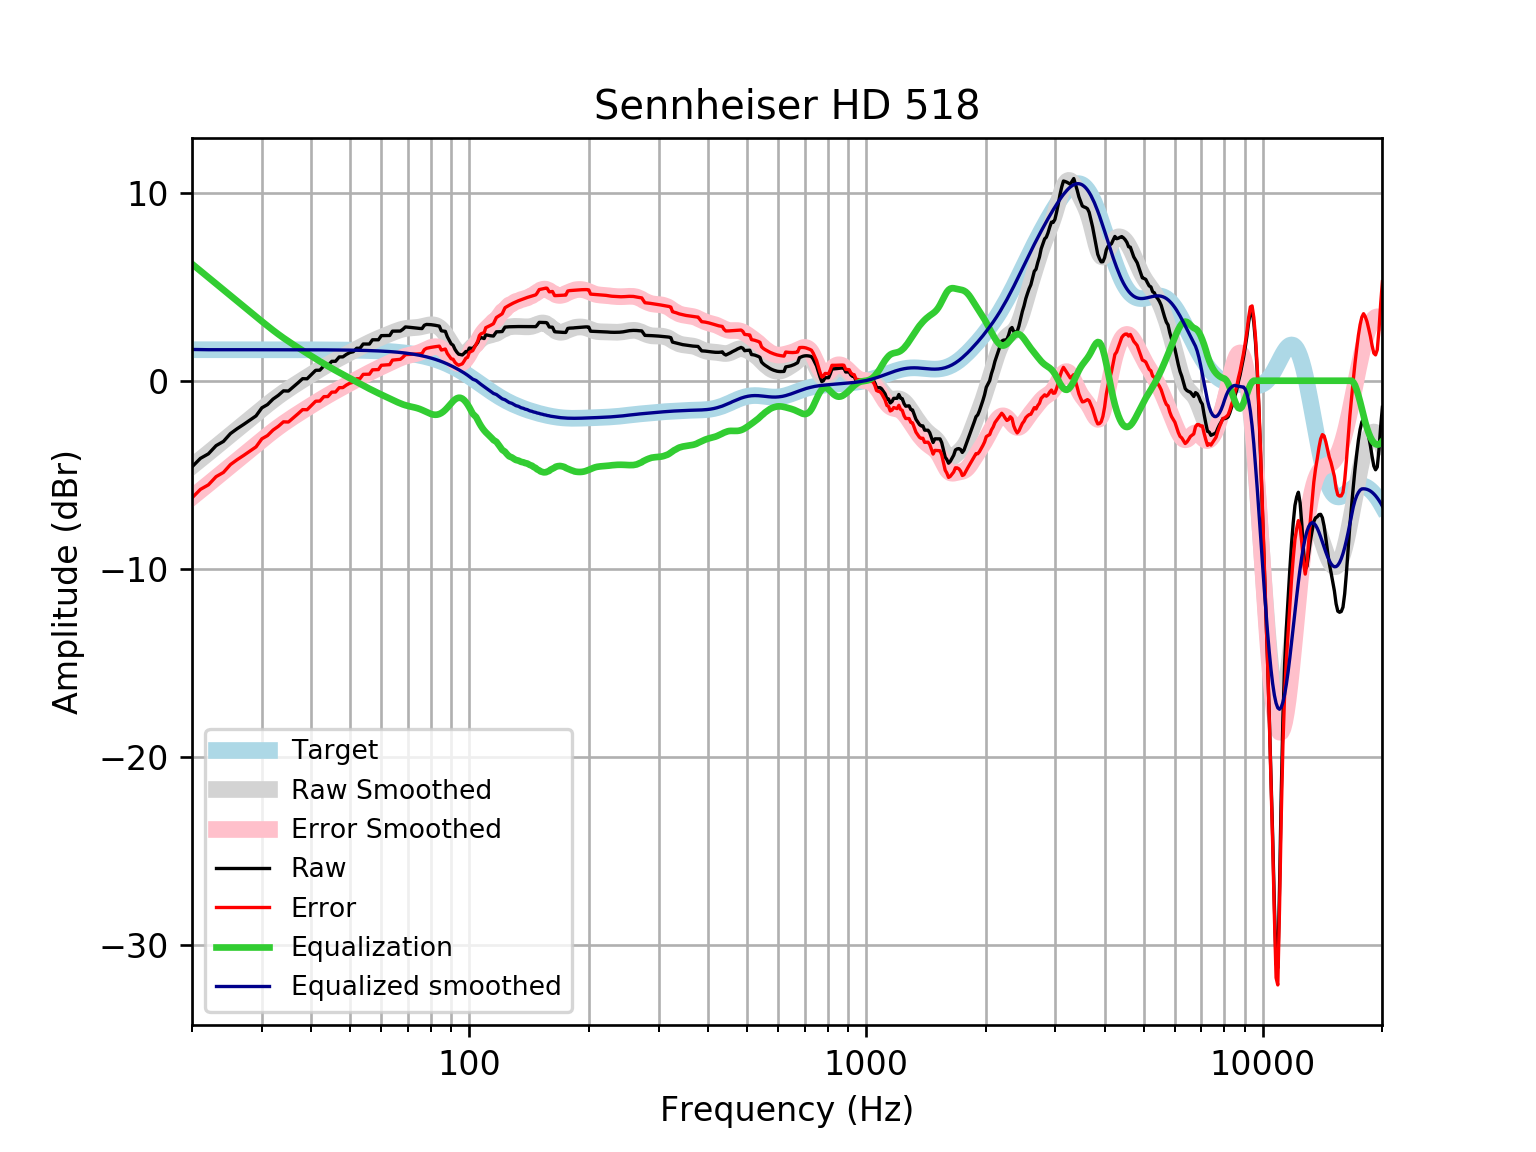

The table this chart was drawn from, first rows:
frequency, raw, error, smoothed, error_smoothed, equalization, equalized_raw, equalized_smoothed, target
20, -4.579, -6.227, -4.546, -6.194, 6.207, 1.628, 1.661, 1.648
21, -4.127, -5.775, -4.186, -5.834, 5.839, 1.711, 1.652, 1.648
22, -3.886, -5.534, -3.84, -5.487, 5.488, 1.602, 1.648, 1.648
23, -3.451, -5.099, -3.506, -5.153, 5.153, 1.702, 1.647, 1.648
24, -3.226, -4.874, -3.184, -4.832, 4.832, 1.606, 1.648, 1.648
25, -2.809, -4.456, -2.877, -4.525, 4.525, 1.716, 1.648, 1.648
26, -2.547, -4.195, -2.582, -4.229, 4.229, 1.682, 1.648, 1.648
27, -2.321, -3.968, -2.298, -3.945, 3.945, 1.625, 1.648, 1.648
28, -2.094, -3.742, -2.024, -3.671, 3.671, 1.577, 1.647, 1.647
29, -1.869, -3.516, -1.759, -3.407, 3.407, 1.538, 1.647, 1.647
30, -1.44, -3.087, -1.506, -3.153, 3.153, 1.713, 1.647, 1.647
31, -1.267, -2.914, -1.265, -2.912, 2.912, 1.645, 1.647, 1.647
32, -0.9771, -2.624, -1.038, -2.684, 2.684, 1.707, 1.647, 1.647
33, -0.778, -2.424, -0.8256, -2.472, 2.472, 1.694, 1.647, 1.647
34, -0.5395, -2.186, -0.6289, -2.275, 2.275, 1.736, 1.646, 1.646
35, -0.5489, -2.195, -0.4462, -2.092, 2.092, 1.543, 1.646, 1.646
36, -0.3305, -1.976, -0.2753, -1.921, 1.921, 1.59, 1.645, 1.645
37, -0.1117, -1.757, -0.1137, -1.759, 1.759, 1.647, 1.645, 1.645
38, 0.1083, -1.536, 0.04099, -1.603, 1.603, 1.712, 1.644, 1.644
39, 0.1027, -1.541, 0.1904, -1.453, 1.453, 1.556, 1.644, 1.644
40, 0.3282, -1.315, 0.3351, -1.308, 1.308, 1.636, 1.643, 1.643
41, 0.5539, -1.088, 0.4751, -1.167, 1.167, 1.721, 1.642, 1.642
42, 0.5602, -1.081, 0.6098, -1.031, 1.031, 1.591, 1.641, 1.641
43, 0.7929, -0.847, 0.7386, -0.9013, 0.9013, 1.694, 1.64, 1.64
44, 0.7979, -0.8407, 0.8613, -0.7773, 0.7773, 1.575, 1.639, 1.639
45, 1.03, -0.607, 0.9778, -0.6593, 0.6593, 1.689, 1.637, 1.637
46, 1.033, -0.6019, 1.089, -0.5464, 0.5464, 1.58, 1.635, 1.635
47, 1.264, -0.3694, 1.196, -0.438, 0.438, 1.702, 1.634, 1.633
48, 1.266, -0.365, 1.298, -0.333, 0.333, 1.599, 1.631, 1.631
49, 1.4, -0.2293, 1.398, -0.2305, 0.2305, 1.63, 1.629, 1.629
50, 1.497, -0.1289, 1.496, -0.13, 0.13, 1.627, 1.626, 1.626
51, 1.543, -0.08028, 1.592, -0.03123, 0.03123, 1.574, 1.623, 1.623
52, 1.725, 0.1054, 1.686, 0.06573, -0.06573, 1.659, 1.62, 1.62
53, 1.724, 0.1079, 1.777, 0.1606, -0.1606, 1.563, 1.616, 1.616
54, 1.95, 0.3385, 1.865, 0.2529, -0.2529, 1.697, 1.612, 1.612
55, 1.949, 0.3419, 1.949, 0.3422, -0.3422, 1.607, 1.607, 1.607
56, 1.949, 0.3466, 2.03, 0.4282, -0.4282, 1.521, 1.602, 1.602
57, 2.176, 0.5797, 2.107, 0.5106, -0.5106, 1.666, 1.596, 1.596
58, 2.176, 0.5859, 2.18, 0.5896, -0.5896, 1.587, 1.59, 1.59
59, 2.176, 0.5924, 2.249, 0.6655, -0.6655, 1.51, 1.583, 1.583
60, 2.396, 0.8205, 2.315, 0.7387, -0.7387, 1.658, 1.576, 1.576
61, 2.403, 0.8348, 2.378, 0.81, -0.81, 1.593, 1.568, 1.568
62, 2.403, 0.8438, 2.439, 0.8801, -0.8801, 1.523, 1.559, 1.559
63, 2.404, 0.8549, 2.498, 0.9493, -0.9493, 1.455, 1.549, 1.549
64, 2.634, 1.096, 2.556, 1.018, -1.018, 1.617, 1.538, 1.538
65, 2.637, 1.11, 2.611, 1.084, -1.084, 1.553, 1.527, 1.527
66, 2.639, 1.125, 2.663, 1.148, -1.148, 1.491, 1.514, 1.514
67, 2.64, 1.139, 2.708, 1.207, -1.207, 1.433, 1.501, 1.501
68, 2.734, 1.248, 2.745, 1.259, -1.259, 1.475, 1.486, 1.486
69, 2.858, 1.387, 2.774, 1.303, -1.303, 1.555, 1.471, 1.471
70, 2.847, 1.394, 2.793, 1.34, -1.34, 1.508, 1.454, 1.454
71, 2.834, 1.398, 2.806, 1.37, -1.37, 1.464, 1.436, 1.436
72, 2.819, 1.403, 2.814, 1.398, -1.398, 1.42, 1.416, 1.416
73, 2.803, 1.408, 2.823, 1.428, -1.428, 1.376, 1.395, 1.395
74, 2.79, 1.417, 2.835, 1.462, -1.462, 1.328, 1.373, 1.373
75, 2.779, 1.43, 2.853, 1.504, -1.504, 1.275, 1.349, 1.349
76, 2.772, 1.448, 2.878, 1.554, -1.554, 1.218, 1.324, 1.324
77, 2.947, 1.649, 2.906, 1.609, -1.609, 1.338, 1.297, 1.297
78, 2.992, 1.723, 2.935, 1.666, -1.666, 1.326, 1.269, 1.269
79, 2.987, 1.748, 2.959, 1.721, -1.721, 1.267, 1.239, 1.239
... 553 more rows
